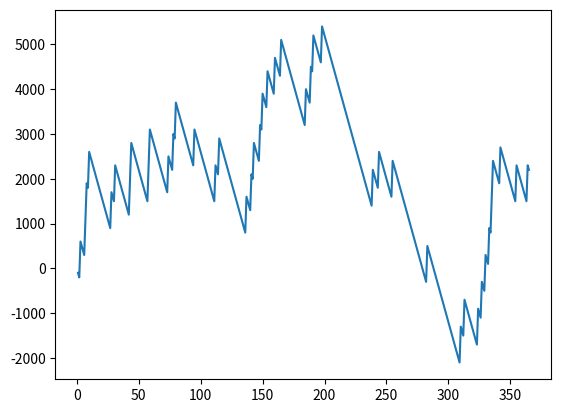

Write Python code to recreate this figure.
import random
import matplotlib.pyplot as plt

acocunt = 0
x = []
y = []

for i in range(365):
    x.append(i+1)

    bet = random.randint(1, 10)
    luckyDraw = random.randint(1, 10)

    if bet == luckyDraw:
        acocunt += 900-100
    else:
        acocunt -= 100
    y.append(acocunt)
plt.plot(x, y)
plt.show()
